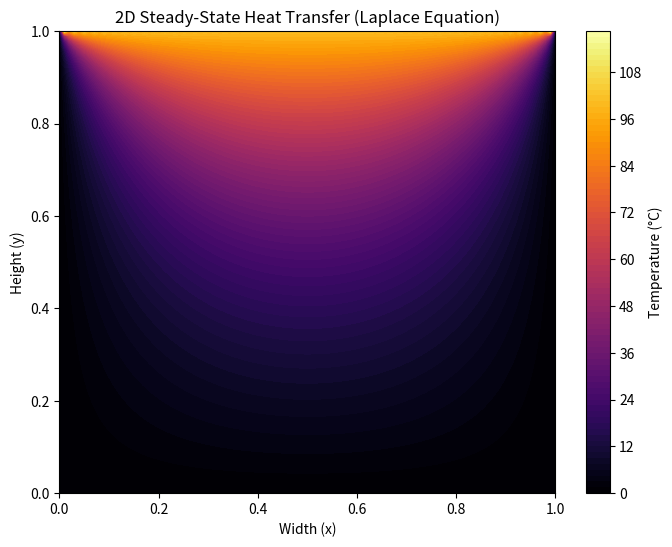

Python code for this plot:
import matplotlib.pyplot as plt
import numpy as np

# 1. Plate Dimensions (1x1)
x = np.linspace(0, 1, 100)
y = np.linspace(0, 1, 100)
X, Y = np.meshgrid(x, y)
U = np.zeros_like(X)

# 2. Fourier Series Evaluation (50 terms)
terms = 50 
for k in range(terms):
    n = 2 * k + 1  # Odd harmonics only
    coeff = 400 / (n * np.pi)
    
    # Hyperbolic and trigonometric components
    sinh_ratio = np.sinh(n * np.pi * Y) / np.sinh(n * np.pi)
    sin_x = np.sin(n * np.pi * X)
    
    U += coeff * sinh_ratio * sin_x

# 3. 2D Heatmap Visualization
fig, ax = plt.subplots(figsize=(8, 6))
contour = ax.contourf(X, Y, U, 100, cmap='inferno')

ax.set_title("2D Steady-State Heat Transfer (Laplace Equation)")
ax.set_xlabel("Width (x)")
ax.set_ylabel("Height (y)")
fig.colorbar(contour, ax=ax, label="Temperature (\u00b0C)")

plt.show()
